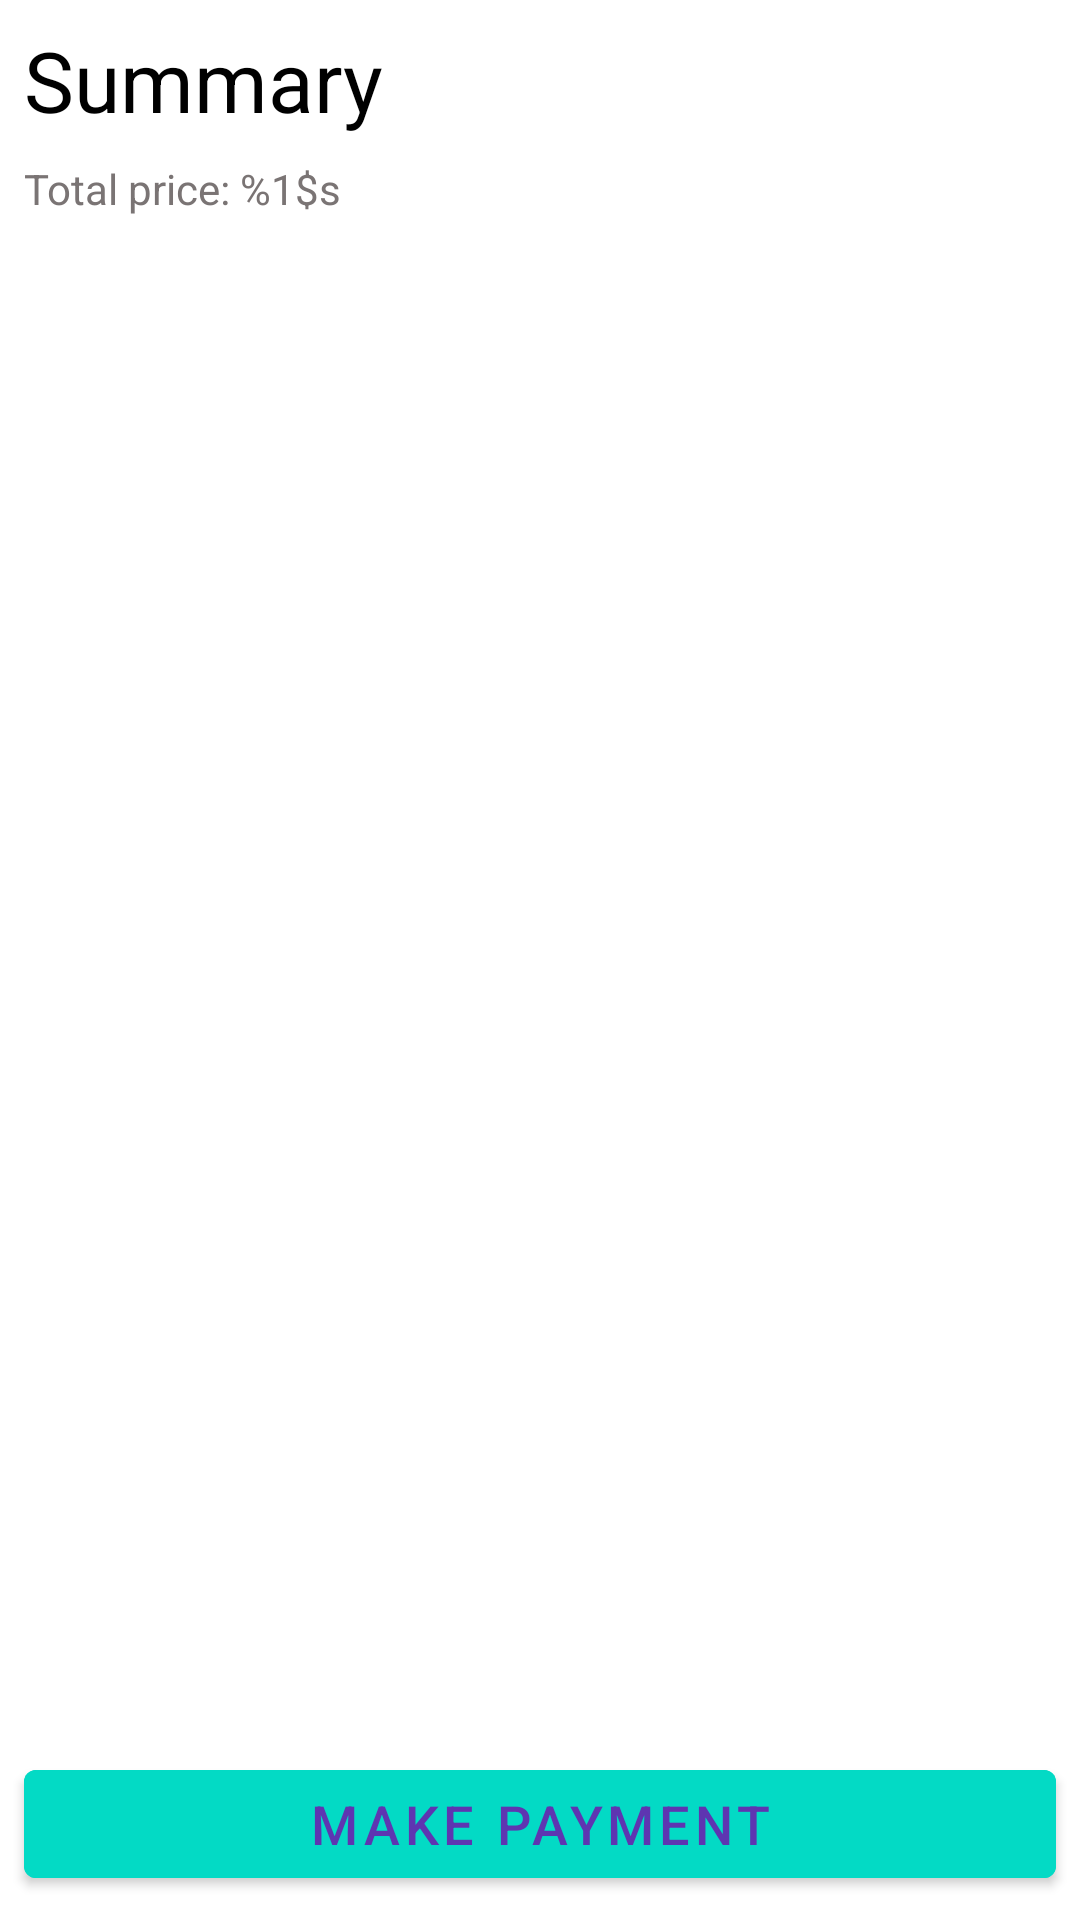

Layout XML and referenced resources for this Android screen:
<!-- AndroidManifest.xml: application theme Theme.ScanAndGo -->
<!-- res/layout/activity_checkout.xml -->
<?xml version="1.0" encoding="utf-8"?>
<androidx.constraintlayout.widget.ConstraintLayout xmlns:android="http://schemas.android.com/apk/res/android"
    xmlns:tools="http://schemas.android.com/tools"
    android:layout_width="match_parent"
    android:layout_height="match_parent"
    xmlns:app="http://schemas.android.com/apk/res-auto">

    <TextView
        android:id="@+id/txtSummary"
        android:layout_width="wrap_content"
        android:layout_height="wrap_content"
        android:text="@string/summary"
        android:layout_margin="8dp"
        android:textColor="@color/black"
        android:textSize="28sp"
        app:layout_constraintStart_toStartOf="parent"
        app:layout_constraintTop_toTopOf="parent" />

    <TextView
        android:id="@+id/txtTotal"
        android:layout_width="wrap_content"
        android:layout_height="wrap_content"
        android:text="@string/total_price"
        android:textColor="@color/grey"
        android:layout_margin="8dp"
        app:layout_constraintStart_toStartOf="parent"
        app:layout_constraintTop_toBottomOf="@id/txtSummary" />


    <com.google.android.material.button.MaterialButton
        android:id="@+id/btnMakePayment"
        android:layout_width="match_parent"
        android:layout_height="wrap_content"
        android:layout_margin="8dp"
        android:backgroundTint="@color/teal_200"
        android:text="@string/make_payment"
        android:textColor="#5E35B1"
        android:textSize="18sp"
        app:layout_constraintBottom_toBottomOf="parent"
        tools:layout_editor_absoluteX="8dp" />

</androidx.constraintlayout.widget.ConstraintLayout>
<!-- resources referenced by this layout -->
<resources>
  <color name="black">#FF000000</color>
  <color name="grey">#7A7474</color>
  <color name="teal_200">#FF03DAC5</color>
  <string name="make_payment">Make Payment</string>
  <string name="summary">Summary</string>
  <string name="total_price">Total price: %1$s</string>
  <style name="Theme.ScanAndGo" parent="Theme.MaterialComponents.DayNight.DarkActionBar">
          
          <item name="colorPrimary">@color/purple_500</item>
          <item name="colorPrimaryVariant">@color/purple_700</item>
          <item name="colorOnPrimary">@color/white</item>
          
          <item name="colorSecondary">@color/teal_200</item>
          <item name="colorSecondaryVariant">@color/teal_700</item>
          <item name="colorOnSecondary">@color/black</item>
          
          <item name="android:statusBarColor" tools:targetApi="l">?attr/colorPrimaryVariant</item>
          
      </style>
  <color name="purple_500">#FF6200EE</color>
  <color name="purple_700">#FF3700B3</color>
  <color name="white">#FFFFFFFF</color>
  <color name="teal_700">#FF018786</color>
</resources>
